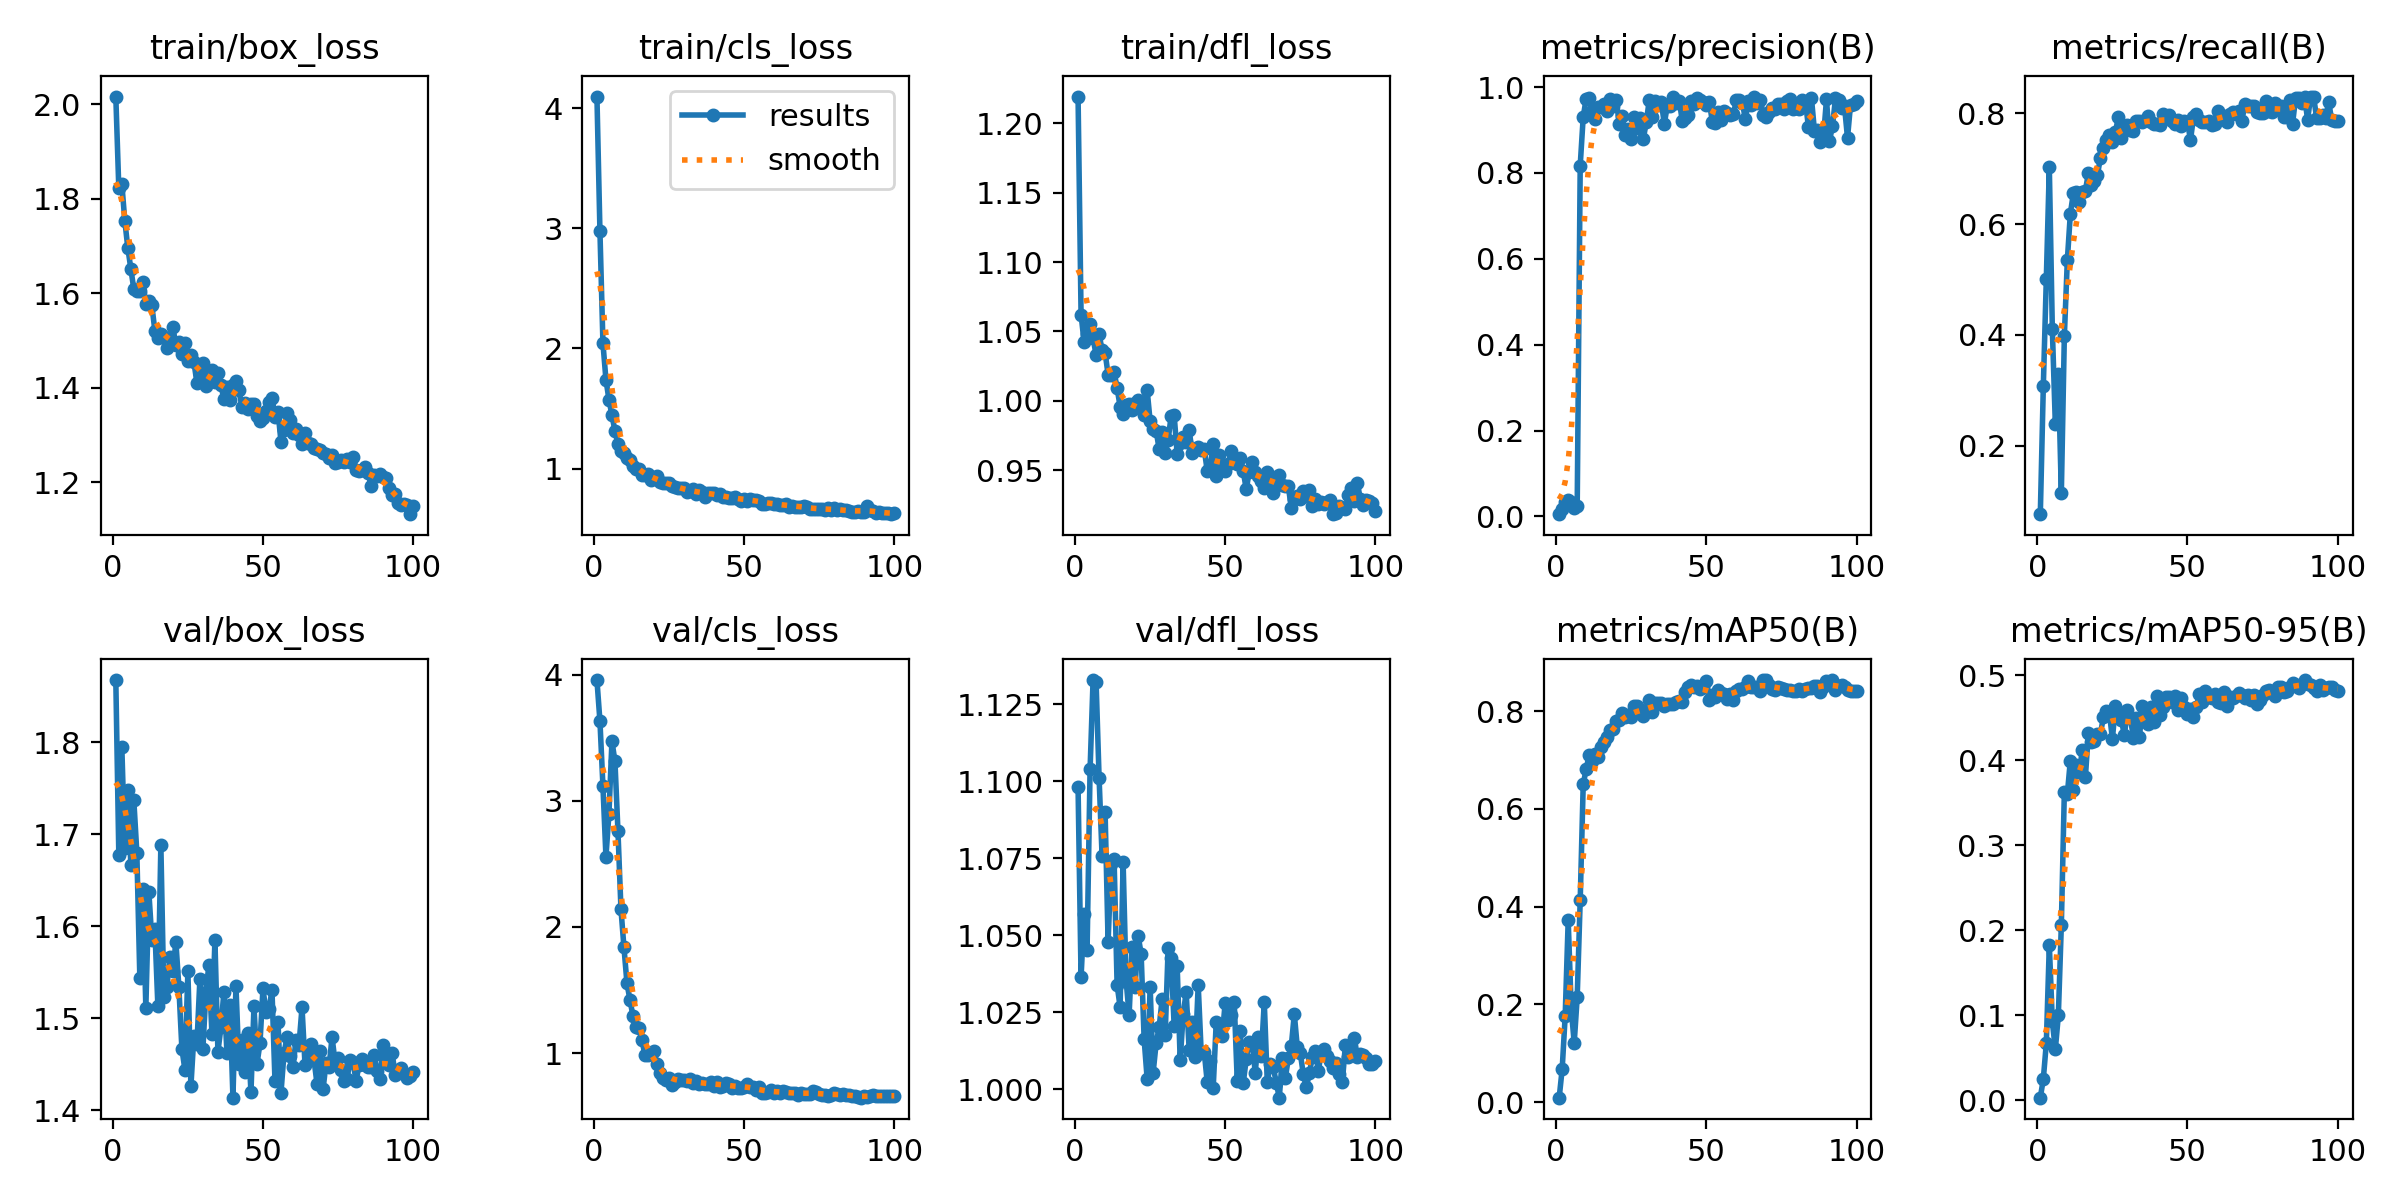

Data behind this chart, as committed beside it:
epoch, time, train/box_loss, train/cls_loss, train/dfl_loss, metrics/precision(B), metrics/recall(B), metrics/mAP50(B), metrics/mAP50-95(B), val/box_loss, val/cls_loss, val/dfl_loss, lr/pg0, lr/pg1, lr/pg2
1, 2.225, 2.017, 4.096, 1.219, 0.00513, 0.07641, 0.009, 0.0029, 1.867, 3.957, 1.098, 0.0001125, 0.0001125, 0.0001125
2, 3.249, 1.822, 2.976, 1.062, 0.0182, 0.3069, 0.06784, 0.0248, 1.678, 3.632, 1.036, 0.0002351, 0.0002351, 0.0002351
3, 4.243, 1.832, 2.043, 1.042, 0.03435, 0.5012, 0.1768, 0.06696, 1.795, 3.116, 1.057, 0.0003553, 0.0003553, 0.0003553
4, 5.266, 1.753, 1.74, 1.048, 0.03853, 0.7025, 0.3721, 0.1825, 1.685, 2.556, 1.045, 0.000473, 0.000473, 0.000473
5, 6.253, 1.696, 1.575, 1.055, 0.0346, 0.411, 0.1925, 0.09279, 1.748, 2.899, 1.104, 0.0005882, 0.0005882, 0.0005882
6, 7.249, 1.653, 1.444, 1.045, 0.01915, 0.2393, 0.1209, 0.05961, 1.667, 3.473, 1.133, 0.000701, 0.000701, 0.000701
7, 8.2, 1.609, 1.314, 1.033, 0.02338, 0.3296, 0.215, 0.09961, 1.737, 3.311, 1.132, 0.0008113, 0.0008113, 0.0008113
8, 9.165, 1.605, 1.205, 1.048, 0.8174, 0.1148, 0.4134, 0.2059, 1.68, 2.759, 1.101, 0.0009191, 0.0009191, 0.0009191
9, 10.14, 1.606, 1.145, 1.037, 0.9307, 0.3972, 0.6502, 0.3625, 1.544, 2.141, 1.076, 0.001024, 0.001024, 0.001024
10, 11.13, 1.625, 1.127, 1.035, 0.9735, 0.5348, 0.6822, 0.3601, 1.64, 1.838, 1.09, 0.001127, 0.001127, 0.001127
11, 12.12, 1.578, 1.089, 1.019, 0.9743, 0.6188, 0.7108, 0.3997, 1.511, 1.553, 1.048, 0.001126, 0.001126, 0.001126
12, 13.09, 1.583, 1.075, 1.019, 0.9436, 0.6554, 0.6984, 0.3645, 1.637, 1.422, 1.073, 0.001114, 0.001114, 0.001114
13, 14.04, 1.575, 1.019, 1.021, 0.9247, 0.6576, 0.7124, 0.394, 1.586, 1.294, 1.075, 0.001102, 0.001102, 0.001102
14, 15, 1.521, 0.9949, 1.009, 0.9529, 0.6393, 0.7064, 0.3864, 1.597, 1.211, 1.034, 0.001089, 0.001089, 0.001089
15, 15.95, 1.505, 0.9957, 0.9959, 0.9546, 0.658, 0.7277, 0.4122, 1.514, 1.198, 1.027, 0.001077, 0.001077, 0.001077
16, 16.92, 1.514, 0.9487, 0.9908, 0.9598, 0.6601, 0.7371, 0.3799, 1.688, 1.102, 1.074, 0.001064, 0.001064, 0.001064
17, 17.85, 1.508, 0.9433, 0.9967, 0.9447, 0.6913, 0.7474, 0.4316, 1.523, 0.9842, 1.035, 0.001052, 0.001052, 0.001052
18, 18.83, 1.484, 0.9574, 0.9978, 0.9729, 0.6708, 0.7624, 0.4215, 1.534, 0.9846, 1.024, 0.00104, 0.00104, 0.00104
19, 19.77, 1.498, 0.9045, 0.9935, 0.9571, 0.6772, 0.7643, 0.4224, 1.567, 1.004, 1.046, 0.001027, 0.001027, 0.001027
20, 20.72, 1.528, 0.9227, 0.9984, 0.9709, 0.6881, 0.7797, 0.4308, 1.552, 1.018, 1.033, 0.001015, 0.001015, 0.001015
21, 21.67, 1.491, 0.9351, 1, 0.9149, 0.7192, 0.7819, 0.4306, 1.583, 0.9108, 1.05, 0.001002, 0.001002, 0.001002
22, 22.67, 1.498, 0.8898, 0.9941, 0.9338, 0.7371, 0.7955, 0.4505, 1.534, 0.8452, 1.044, 0.0009901, 0.0009901, 0.0009901
23, 23.67, 1.472, 0.8839, 0.99, 0.8873, 0.7526, 0.7872, 0.4575, 1.467, 0.8055, 1.016, 0.0009778, 0.0009778, 0.0009778
24, 24.66, 1.495, 0.884, 1.008, 0.9029, 0.7602, 0.7921, 0.4559, 1.444, 0.7911, 1.004, 0.0009654, 0.0009654, 0.0009654
25, 25.63, 1.458, 0.879, 0.9853, 0.8798, 0.7481, 0.7879, 0.425, 1.551, 0.8041, 1.033, 0.000953, 0.000953, 0.000953
26, 26.59, 1.47, 0.8579, 0.98, 0.9304, 0.7664, 0.8109, 0.4634, 1.426, 0.7487, 1.005, 0.0009406, 0.0009406, 0.0009406
27, 27.55, 1.455, 0.8481, 0.9785, 0.9043, 0.7926, 0.8108, 0.4531, 1.481, 0.7688, 1.015, 0.0009283, 0.0009283, 0.0009283
28, 28.52, 1.411, 0.8354, 0.9652, 0.927, 0.756, 0.7956, 0.4473, 1.472, 0.7978, 1.02, 0.0009159, 0.0009159, 0.0009159
29, 29.5, 1.43, 0.8379, 0.9773, 0.879, 0.7733, 0.7913, 0.4295, 1.543, 0.7903, 1.029, 0.0009035, 0.0009035, 0.0009035
30, 30.48, 1.452, 0.8377, 0.9626, 0.9182, 0.7795, 0.8006, 0.459, 1.467, 0.7913, 1.018, 0.0008911, 0.0008911, 0.0008911
31, 31.41, 1.405, 0.8083, 0.9719, 0.9703, 0.769, 0.8224, 0.4502, 1.529, 0.777, 1.046, 0.0008787, 0.0008787, 0.0008787
32, 32.35, 1.416, 0.8143, 0.9894, 0.9309, 0.7676, 0.7977, 0.4261, 1.558, 0.7941, 1.043, 0.0008664, 0.0008664, 0.0008664
33, 33.28, 1.438, 0.8287, 0.9896, 0.9678, 0.7866, 0.8174, 0.4498, 1.483, 0.764, 1.02, 0.000854, 0.000854, 0.000854
34, 34.24, 1.412, 0.7895, 0.9617, 0.9593, 0.7862, 0.817, 0.4275, 1.585, 0.7783, 1.04, 0.0008416, 0.0008416, 0.0008416
35, 35.19, 1.432, 0.8197, 0.9698, 0.966, 0.7849, 0.8176, 0.4637, 1.464, 0.7557, 1.009, 0.0008293, 0.0008293, 0.0008293
36, 36.15, 1.406, 0.8052, 0.974, 0.9143, 0.7883, 0.8098, 0.4568, 1.49, 0.7675, 1.024, 0.0008169, 0.0008169, 0.0008169
37, 37.1, 1.376, 0.765, 0.9701, 0.9571, 0.7955, 0.8152, 0.4431, 1.529, 0.7563, 1.032, 0.0008045, 0.0008045, 0.0008045
38, 38.04, 1.401, 0.7998, 0.979, 0.955, 0.7841, 0.814, 0.4624, 1.463, 0.7557, 1.013, 0.0007921, 0.0007921, 0.0007921
39, 38.98, 1.374, 0.7951, 0.9624, 0.978, 0.7814, 0.815, 0.4451, 1.515, 0.7698, 1.022, 0.0007797, 0.0007797, 0.0007797
40, 39.94, 1.407, 0.7969, 0.9653, 0.9621, 0.78, 0.818, 0.4753, 1.414, 0.7417, 1.011, 0.0007674, 0.0007674, 0.0007674
41, 40.91, 1.414, 0.7836, 0.9669, 0.9681, 0.7791, 0.8207, 0.4527, 1.535, 0.7745, 1.034, 0.000755, 0.000755, 0.000755
42, 41.96, 1.395, 0.7858, 0.9648, 0.9203, 0.7981, 0.8195, 0.4632, 1.45, 0.7337, 1.012, 0.0007426, 0.0007426, 0.0007426
43, 42.93, 1.359, 0.7627, 0.9651, 0.9284, 0.7956, 0.8393, 0.4744, 1.476, 0.7408, 1.012, 0.0007302, 0.0007302, 0.0007302
44, 43.89, 1.368, 0.764, 0.9498, 0.9348, 0.797, 0.8491, 0.4744, 1.441, 0.7662, 1.002, 0.0007179, 0.0007179, 0.0007179
45, 44.86, 1.357, 0.7536, 0.9524, 0.9683, 0.7858, 0.8544, 0.468, 1.484, 0.7595, 1.009, 0.0007055, 0.0007055, 0.0007055
46, 45.82, 1.366, 0.7546, 0.969, 0.9613, 0.7802, 0.8503, 0.4756, 1.419, 0.7207, 1.001, 0.0006931, 0.0006931, 0.0006931
47, 46.8, 1.367, 0.7657, 0.9462, 0.9746, 0.7876, 0.8515, 0.4588, 1.513, 0.7436, 1.022, 0.0006808, 0.0006808, 0.0006808
48, 47.77, 1.34, 0.751, 0.9609, 0.9708, 0.7762, 0.8451, 0.473, 1.45, 0.7221, 1.021, 0.0006684, 0.0006684, 0.0006684
49, 48.72, 1.331, 0.7316, 0.953, 0.9661, 0.7869, 0.8498, 0.4626, 1.473, 0.7215, 1.017, 0.000656, 0.000656, 0.000656
50, 49.68, 1.336, 0.7498, 0.9498, 0.9577, 0.7848, 0.8617, 0.4543, 1.532, 0.7356, 1.028, 0.0006436, 0.0006436, 0.0006436
51, 50.63, 1.351, 0.7337, 0.9548, 0.9656, 0.7516, 0.8224, 0.4603, 1.506, 0.7566, 1.023, 0.0006312, 0.0006312, 0.0006312
52, 51.58, 1.37, 0.7511, 0.964, 0.9182, 0.7927, 0.8334, 0.4509, 1.51, 0.7315, 1.024, 0.0006189, 0.0006189, 0.0006189
53, 52.51, 1.38, 0.736, 0.956, 0.916, 0.7995, 0.8283, 0.4627, 1.53, 0.7343, 1.028, 0.0006065, 0.0006065, 0.0006065
54, 53.53, 1.34, 0.7369, 0.9547, 0.9427, 0.7881, 0.8436, 0.4784, 1.431, 0.7089, 1.003, 0.0005941, 0.0005941, 0.0005941
55, 54.44, 1.35, 0.7329, 0.959, 0.9222, 0.7834, 0.8363, 0.4691, 1.496, 0.7292, 1.019, 0.0005818, 0.0005818, 0.0005818
56, 55.38, 1.286, 0.7086, 0.9493, 0.9448, 0.784, 0.8361, 0.4819, 1.419, 0.6826, 1.002, 0.0005694, 0.0005694, 0.0005694
57, 56.31, 1.312, 0.7061, 0.9363, 0.9398, 0.7852, 0.8256, 0.4747, 1.462, 0.6881, 1.01, 0.000557, 0.000557, 0.000557
58, 57.25, 1.348, 0.7165, 0.949, 0.9348, 0.7795, 0.8354, 0.4731, 1.479, 0.6943, 1.015, 0.0005446, 0.0005446, 0.0005446
59, 58.17, 1.332, 0.7132, 0.956, 0.9366, 0.7813, 0.8224, 0.4776, 1.459, 0.7085, 1.015, 0.0005322, 0.0005322, 0.0005322
60, 59.09, 1.304, 0.7061, 0.9485, 0.9697, 0.8043, 0.8423, 0.468, 1.447, 0.6886, 1.005, 0.0005199, 0.0005199, 0.0005199
... 40 more rows
